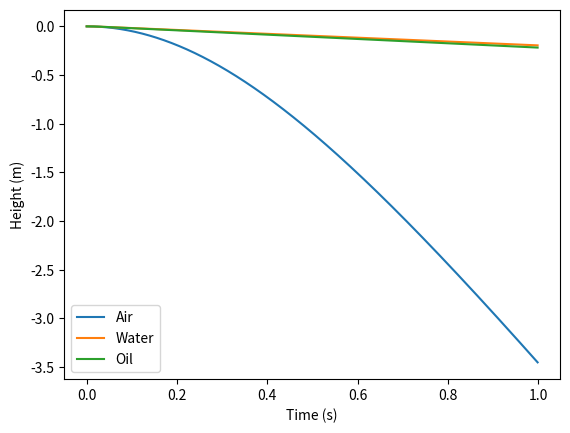

Recreate this plot in Python.
import numpy as np
import matplotlib.pyplot as plt

# Set up constants
g = 9.81      # Acceleration due to gravity (m/s^2)
rho_a = 1.29  # Density of air (kg/m^3)
rho_w = 1000  # Density of water (kg/m^3)
rho_o = 800   # Density of oil (kg/m^3)
C_d = 0.5     # Drag coefficient
A = 0.01      # Cross-sectional area of object (m^2)
m = 0.01      # Mass of object (kg)
t_start = 0   # Start time (s)
t_end = 1     # End time (s)
dt = 0.001    # Time step (s)

# Set up arrays
t = np.arange(t_start, t_end, dt)
v_a = np.zeros_like(t)
v_w = np.zeros_like(t)
v_o = np.zeros_like(t)
y_a = np.zeros_like(t)
y_w = np.zeros_like(t)
y_o = np.zeros_like(t)

# Calculate velocities and positions
for i in range(1, len(t)):
    # Air
    F_a = 0.5 * rho_a * C_d * A * v_a[i-1]**2
    a_a = -g + F_a / m
    v_a[i] = v_a[i-1] + a_a * dt
    y_a[i] = y_a[i-1] + v_a[i] * dt

    # Water
    F_w = 0.5 * rho_w * C_d * A * v_w[i-1]**2
    a_w = -g + F_w / m
    v_w[i] = v_w[i-1] + a_w * dt
    y_w[i] = y_w[i-1] + v_w[i] * dt

    # Oil
    F_o = 0.5 * rho_o * C_d * A * v_o[i-1]**2
    a_o = -g + F_o / m
    v_o[i] = v_o[i-1] + a_o * dt
    y_o[i] = y_o[i-1] + v_o[i] * dt

# Plot results
fig, ax = plt.subplots()
ax.plot(t, y_a, label='Air')
ax.plot(t, y_w, label='Water')
ax.plot(t, y_o, label='Oil')
ax.set_xlabel('Time (s)')
ax.set_ylabel('Height (m)')
ax.legend()
plt.show()
